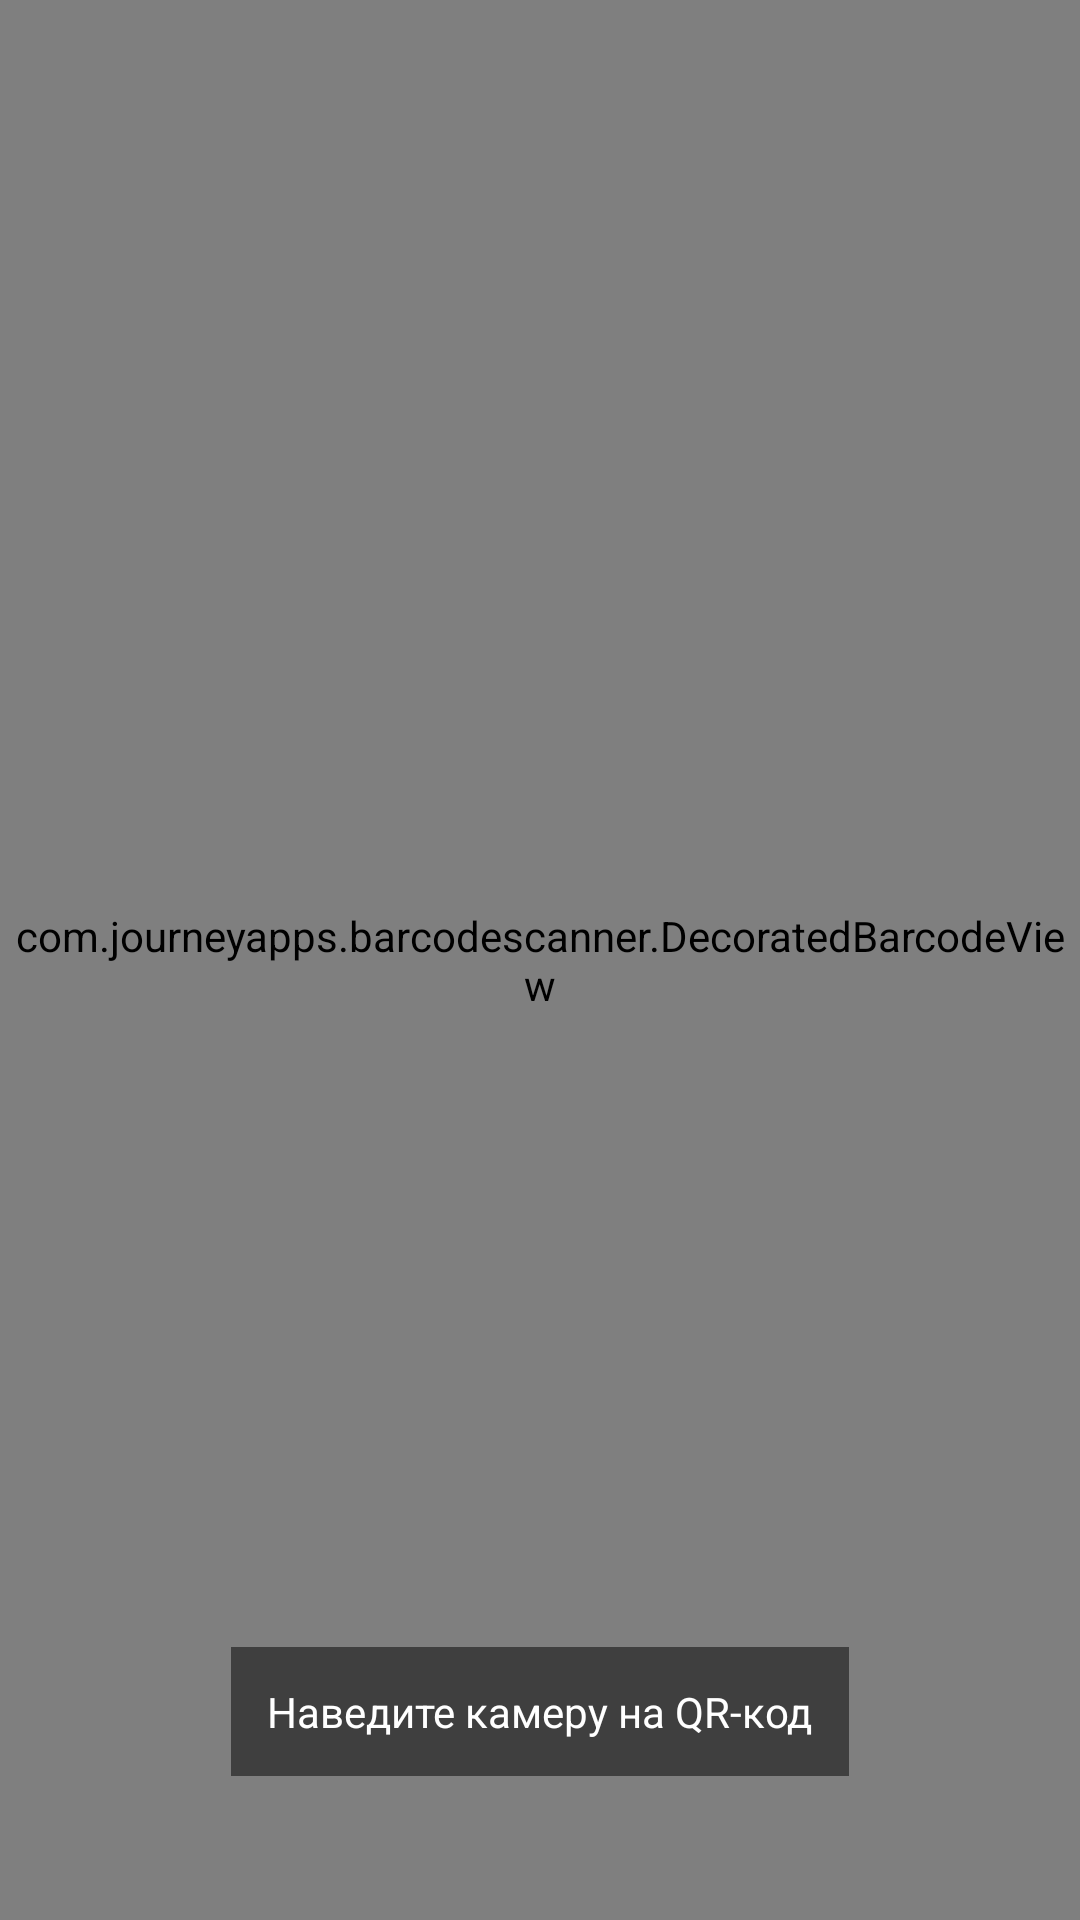

Reconstruct the res/layout file that produces this screen, plus the resources it refers to.
<!-- AndroidManifest.xml: application theme Theme.DnDMemory -->
<!-- res/layout/activity_scan.xml -->
<?xml version="1.0" encoding="utf-8"?>
<FrameLayout xmlns:android="http://schemas.android.com/apk/res/android"
    android:layout_width="match_parent"
    android:layout_height="match_parent">

    <com.journeyapps.barcodescanner.DecoratedBarcodeView
        android:id="@+id/scan_preview"
        android:layout_width="match_parent"
        android:layout_height="match_parent" />

    <TextView
        android:id="@+id/scan_status"
        android:layout_width="wrap_content"
        android:layout_height="wrap_content"
        android:layout_gravity="bottom|center_horizontal"
        android:layout_marginBottom="48dp"
        android:background="#80000000"
        android:padding="12dp"
        android:text="@string/invite_scan_hint"
        android:textColor="@android:color/white" />
</FrameLayout>
<!-- resources referenced by this layout -->
<resources>
  <string name="invite_scan_hint">Наведите камеру на QR-код</string>
  <style name="Theme.DnDMemory" parent="Theme.Material3.DayNight.NoActionBar">
          <item name="colorPrimary">@color/colorPrimary</item>
          <item name="colorPrimaryDark">@color/colorPrimaryDark</item>
          <item name="colorOnPrimary">@color/colorOnPrimary</item>
          <item name="colorPrimaryContainer">@color/colorPrimaryContainer</item>
          <item name="colorOnPrimaryContainer">@color/colorOnPrimaryContainer</item>
          <item name="colorSecondary">@color/colorSecondary</item>
          <item name="colorOnSecondary">@color/colorOnSecondary</item>
          <item name="colorSurface">@color/colorSurface</item>
          <item name="colorOnSurface">@color/colorOnSurface</item>
          <item name="colorSurfaceVariant">@color/colorSurfaceVariant</item>
          <item name="colorOnSurfaceVariant">@color/colorOnSurfaceVariant</item>
          <item name="android:colorBackground">@color/colorBackground</item>
          <item name="colorOnBackground">@color/colorOnBackground</item>
          <item name="colorError">@color/colorError</item>
          <item name="colorOnError">@color/colorOnError</item>
          <item name="colorOutline">@color/colorOutline</item>
          <item name="android:statusBarColor">@color/colorPrimaryDark</item>
          <item name="android:navigationBarColor">@color/colorBackground</item>
          <item name="android:windowBackground">@color/colorBackground</item>
      </style>
  <color name="colorPrimary">#8A6A3B</color>
  <color name="colorPrimaryDark">#5E4525</color>
  <color name="colorOnPrimary">#FFF7EA</color>
  <color name="colorPrimaryContainer">#EBDCC2</color>
  <color name="colorOnPrimaryContainer">#3A2A14</color>
  <color name="colorSecondary">#B98B2E</color>
  <color name="colorOnSecondary">#FFF8EA</color>
  <color name="colorSurface">#FBF4E6</color>
  <color name="colorOnSurface">#2A2118</color>
  <color name="colorSurfaceVariant">#EEE0C6</color>
  <color name="colorOnSurfaceVariant">#57493A</color>
  <color name="colorBackground">#F4EAD7</color>
  <color name="colorOnBackground">#2A2118</color>
  <color name="colorError">#A3231C</color>
  <color name="colorOnError">#FFFFFF</color>
  <color name="colorOutline">#8C7B63</color>
</resources>
